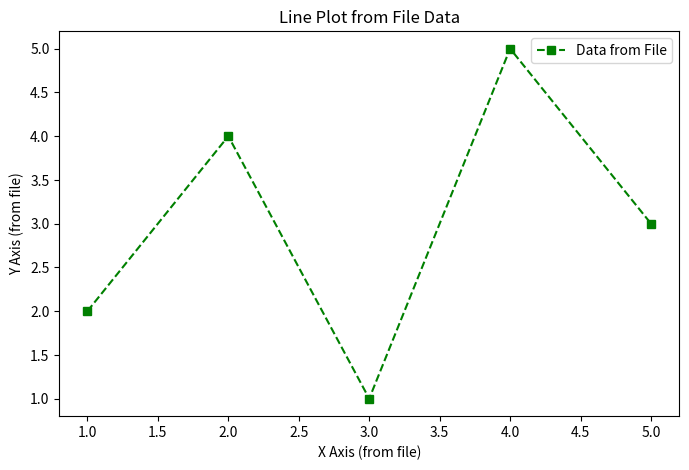

Generate this figure with matplotlib:
import os
import matplotlib.pyplot as plt

# Write a temporary data file
data_content = """1 2
2 4
3 1
4 5
5 3
"""
data_filename = "lab23_data.txt"

with open(data_filename, "w", encoding="utf-8") as f:
    f.write(data_content)
print(f"Created data file '{data_filename}'")

# Read the values from the text file
x = []
y = []
with open(data_filename, "r", encoding="utf-8") as f:
    for line in f:
        parts = line.strip().split()
        if len(parts) == 2:
            x.append(float(parts[0]))
            y.append(float(parts[1]))

print(f"Read X: {x}")
print(f"Read Y: {y}")

# Create the plot
plt.figure(figsize=(8, 5))
plt.plot(x, y, marker='s', color='green', linestyle='--', label='Data from File')

# Add labels and title
plt.xlabel('X Axis (from file)')
plt.ylabel('Y Axis (from file)')
plt.title('Line Plot from File Data')

# Add legend
plt.legend()

# Save the plot
output_image = 'lab23_file_line_plot.png'
plt.savefig(output_image)
plt.close()

print(f"Line plot saved to '{output_image}'")
